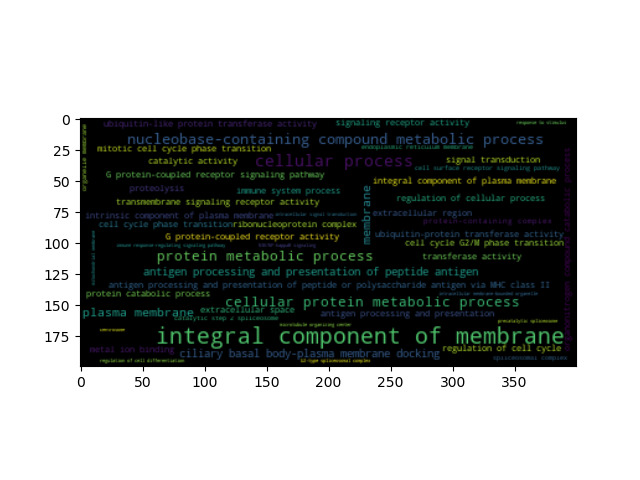

Source data for this figure (header and first rows):
	OddRatio	p-value	depth	go_descr	score
0030677	6.624	7.87068137363647e-05	3	ribonuclease P complex	9.45
0030681	6.626	7.87068137363647e-05	4	multimeric ribonuclease P complex	9.45
0009055	0.08949	0.0005005	3	electron transfer activity	7.6
0032870	0.2944	0.0333	4	cellular response to hormone stimulus	3.402
0008104	1.18	0.0007863	3	protein localization	7.148
0022624	6.626	1.2762687870538704e-06	2	proteasome accessory complex	13.57
2000145	1.599	0.0007038	4	regulation of cell motility	7.259
0031072	1.976	0.02297	3	heat shock protein binding	3.774
0016050	2.038	1.9231892586956885e-07	4	vesicle organization	15.46
0019773	6.625	0.0004206	2	proteasome core complex, alpha-subunit c…	7.774
0010008	1.163	0.01447	4	endosome membrane	4.236
0007219	1.702	0.01559	4	Notch signaling pathway	4.161
0006796	0.3896	5.514947081019805e-06	4	phosphate-containing compound metabolic …	12.11
0035145	3.614	0.0173	2	exon-exon junction complex	4.057
0005654	1.243	5.505844619578111e-07	2	nucleoplasm	14.41
0044770	4.417	4.192625409692896e-25	3	cell cycle phase transition	56.13
0022407	1.472	0.002151	4	regulation of cell-cell adhesion	6.142
0005663	5.3	0.02155	2	DNA replication factor C complex	3.838
0030031	2.981	0.009693	4	cell projection assembly	4.636
0043231	0.8959	1.5476722858740181e-19	4	intracellular membrane-bounded organelle	43.31
0045309	4.416	0.01334	4	protein phosphorylated amino acid bindin…	4.317
0016021	0.156	8.737722118648217e-115	3	integral component of membrane	262.6
0035173	6.625	0.03315	4	histone kinase activity	3.407
0016939	6.625	0.03315	4	kinesin II complex	3.407
0004674	1.126	0.003818	4	protein serine/threonine kinase activity	5.568
0016477	0.9694	0.002339	3	cell migration	6.058
0005838	6.625	0.002311	2	proteasome regulatory particle	6.07
0140031	6.625	0.03315	4	phosphorylation-dependent protein bindin…	3.407
0042752	2.524	0.0003279	3	regulation of circadian rhythm	8.023
0030239	3.865	0.007938	4	myofibril assembly	4.836
0061952	4.677	0.0001523	4	midbody abscission	8.789
0005684	4.732	1.156322827175753e-17	4	U2-type spliceosomal complex	39
0016323	0.6051	0.04248	4	basolateral plasma membrane	3.159
0007051	2.07	5.291463977823768e-06	3	spindle organization	12.15
0044304	4.417	0.03224	2	main axon	3.435
0006805	0.07277	7.001596479880477e-05	3	xenobiotic metabolic process	9.567
0009966	0.3312	1.0974649099990369e-13	4	regulation of signal transduction	29.84
0042605	3.508	0.004357	3	peptide antigen binding	5.436
0008180	3.058	0.03014	2	COP9 signalosome	3.502
0060411	2.548	0.03975	3	cardiac septum morphogenesis	3.225
0005913	0.9182	0.00882	4	cell-cell adherens junction	4.731
0045088	1.262	1.3605909614465565e-12	4	regulation of innate immune response	27.32
0005102	0.6355	0.000106	3	signaling receptor binding	9.152
0090559	3.312	0.002553	3	regulation of membrane permeability	5.971
0035872	6.624	0.0008551	4	nucleotide-binding domain, leucine rich …	7.064
0044390	2.208	0.02274	4	ubiquitin-like protein conjugating enzym…	3.784
0007165	0.7169	6.58970588179427e-26	2	signal transduction	57.98
0090575	0.552	0.03315	4	RNA polymerase II transcription factor c…	3.407
1990904	1.636	5.74628327216647e-22	2	ribonucleoprotein complex	48.91
0097435	1.019	0.007938	3	supramolecular fiber organization	4.836
0030198	0.817	0.01752	4	extracellular matrix organization	4.045
0048156	2.356	0.006423	4	tau protein binding	5.048
0005869	6.625	0.0009816	3	dynactin complex	6.926
0006955	0.7277	0.04409	2	immune response	3.122
0050790	1.325	0.001347	3	regulation of catalytic activity	6.61
0009957	6.625	0.03315	4	epidermal cell fate specification	3.407
0034702	1.104	0.01092	4	ion channel complex	4.517
0008092	0.644	0.0003579	3	cytoskeletal protein binding	7.935
0030705	0.7793	0.0138	4	cytoskeleton-dependent intracellular tra…	4.283
0048754	3.012	0.006191	4	branching morphogenesis of an epithelial…	5.085
... 602 more rows
